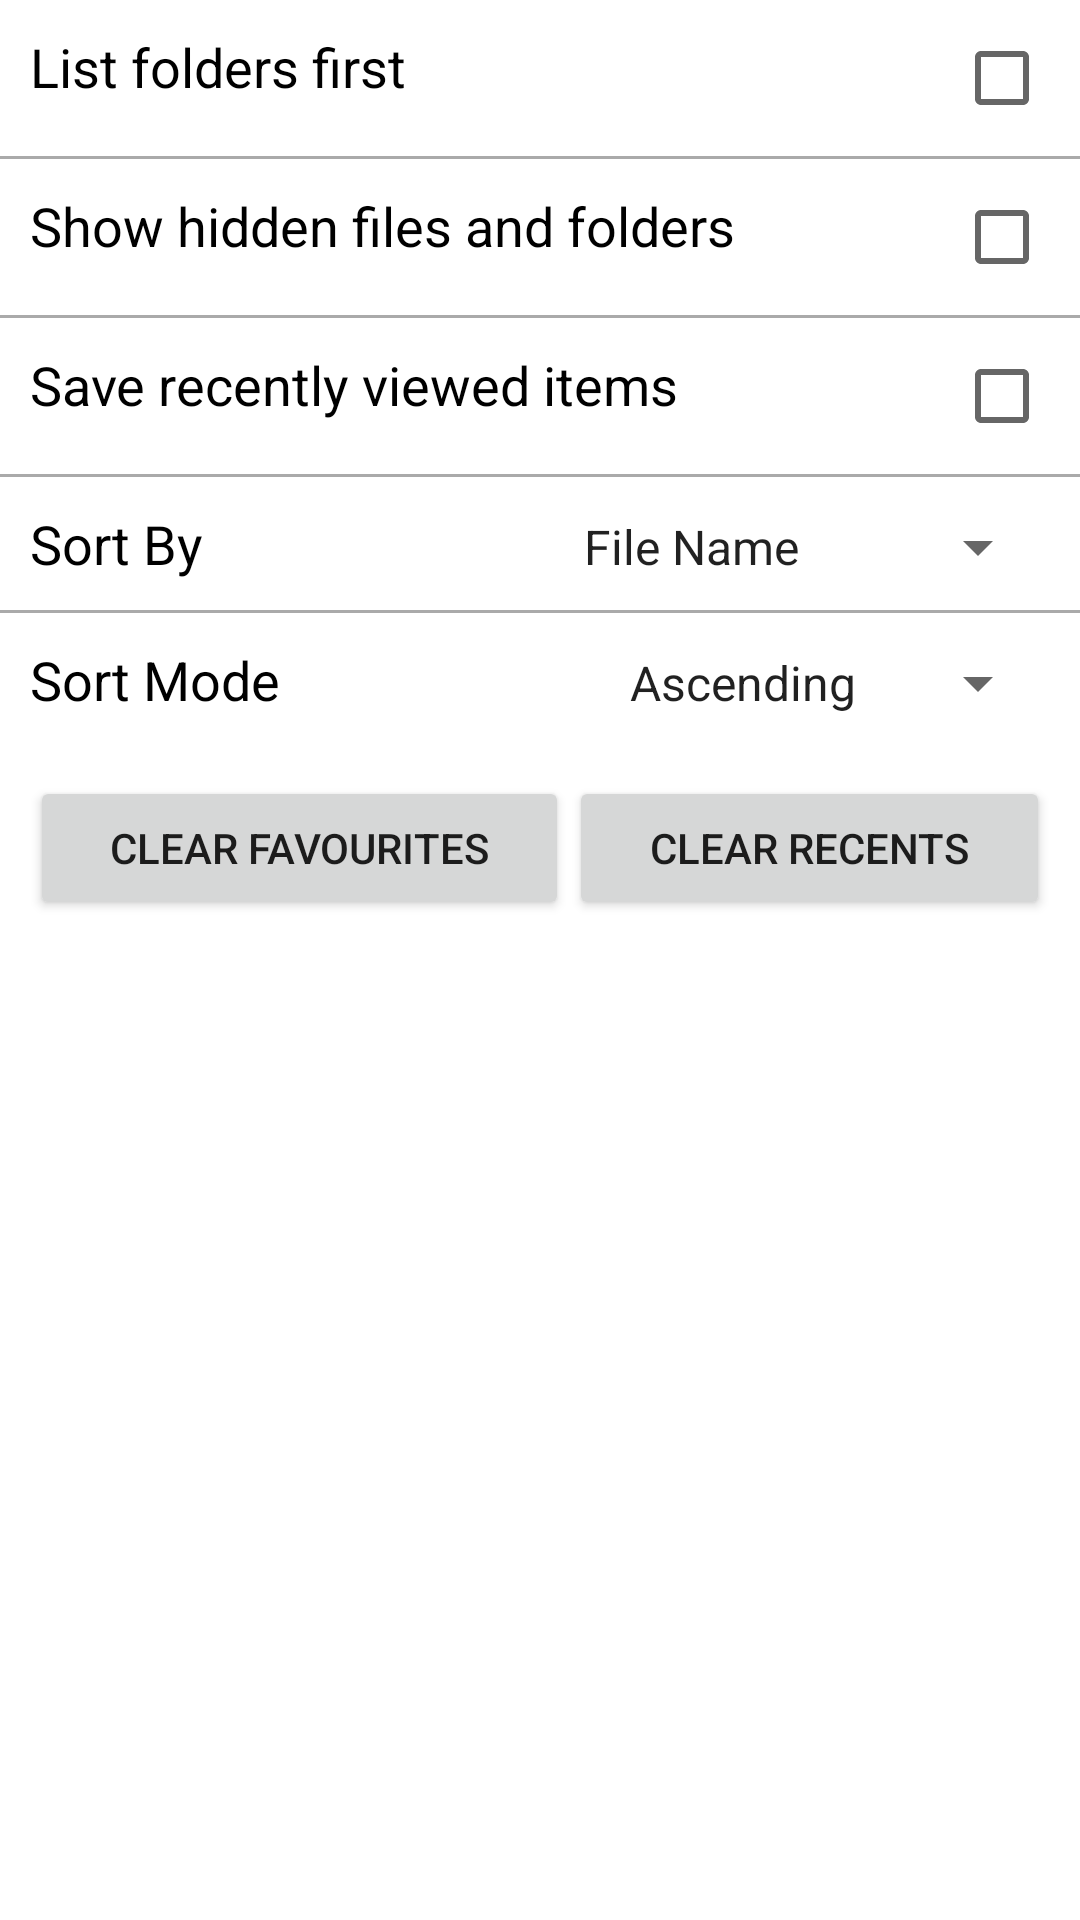

Produce the Android XML layout that renders to this screen, including the resource entries it uses.
<!-- AndroidManifest.xml: application theme AppTheme -->
<!-- res/layout/settings_view.xml -->
<?xml version="1.0" encoding="utf-8"?>
<LinearLayout xmlns:android="http://schemas.android.com/apk/res/android"
    android:layout_width="match_parent"
    android:layout_height="match_parent"
    android:orientation="vertical">

    <CheckBox
        android:id="@+id/folders_first_checkbox"
        android:layout_width="match_parent"
        android:layout_height="wrap_content"
        android:layout_gravity="start"
        android:button="@null"
        android:drawableRight="?android:attr/listChoiceIndicatorMultiple"
        android:gravity="start"
        android:padding="10dp"
        android:text="List folders first"
        android:textAlignment="textStart"
        android:textAppearance="?android:attr/textAppearanceMedium"
        android:textColor="@android:color/black" />

    <View
        android:layout_width="match_parent"
        android:layout_height="1dp"
        android:background="@android:color/darker_gray" />

    <CheckBox
        android:id="@+id/hidden_files_checkbox"
        android:layout_width="match_parent"
        android:layout_height="wrap_content"
        android:layout_gravity="start"
        android:button="@null"
        android:drawableRight="?android:attr/listChoiceIndicatorMultiple"
        android:gravity="start"
        android:padding="10dp"
        android:text="Show hidden files and folders"
        android:textAlignment="textStart"
        android:textAppearance="?android:attr/textAppearanceMedium"
        android:textColor="@android:color/black" />

    <View
        android:layout_width="match_parent"
        android:layout_height="1dp"
        android:background="@android:color/darker_gray" />

    <CheckBox
        android:id="@+id/recent_items_checkbox"
        android:layout_width="match_parent"
        android:layout_height="wrap_content"
        android:layout_gravity="start"
        android:button="@null"
        android:drawableRight="?android:attr/listChoiceIndicatorMultiple"
        android:gravity="start"
        android:padding="10dp"
        android:text="Save recently viewed items"
        android:textAlignment="textStart"
        android:textAppearance="?android:attr/textAppearanceMedium"
        android:textColor="@android:color/black" />

    <View
        android:layout_width="match_parent"
        android:layout_height="1dp"
        android:background="@android:color/darker_gray" />

    <LinearLayout
        android:layout_width="match_parent"
        android:layout_height="wrap_content"
        android:padding="10dp">

        <TextView
            android:layout_width="wrap_content"
            android:layout_height="wrap_content"
            android:layout_weight="1"
            android:text="Sort By"
            android:textAppearance="?android:attr/textAppearanceMedium"
            android:textColor="@android:color/black" />

        <Spinner
            android:id="@+id/sort_criteria"
            android:layout_width="wrap_content"
            android:layout_height="wrap_content"
            android:entries="@array/sort_criteria" />
    </LinearLayout>

    <View
        android:layout_width="match_parent"
        android:layout_height="1dp"
        android:background="@android:color/darker_gray" />

    <LinearLayout
        android:layout_width="match_parent"
        android:layout_height="wrap_content"
        android:padding="10dp">

        <TextView
            android:layout_width="wrap_content"
            android:layout_height="wrap_content"
            android:layout_weight="1"
            android:text="Sort Mode"
            android:textAppearance="?android:attr/textAppearanceMedium"
            android:textColor="@android:color/black" />

        <Spinner
            android:id="@+id/sort_mode"
            android:layout_width="wrap_content"
            android:layout_height="wrap_content"
            android:entries="@array/sort_mode" />
    </LinearLayout>

    <LinearLayout
        android:layout_width="match_parent"
        android:layout_height="wrap_content"
        android:padding="10dp">

        <Button
            android:id="@+id/btn_clear_fav"
            android:layout_width="wrap_content"
            android:layout_height="wrap_content"
            android:layout_weight="1"
            android:text="Clear Favourites"/>

        <Button
            android:id="@+id/btn_clear_recent"
            android:layout_width="wrap_content"
            android:layout_height="wrap_content"
            android:layout_weight="1"
            android:text="Clear Recents"/>
    </LinearLayout>
</LinearLayout>
<!-- resources referenced by this layout -->
<resources>
  <string-array name="sort_criteria">
          <item>File Name</item>
          <item>Date Modified</item>
          <item>File Size</item>
      </string-array>
  <string-array name="sort_mode">
          <item>Ascending</item>
          <item>Descending</item>
      </string-array>
</resources>
